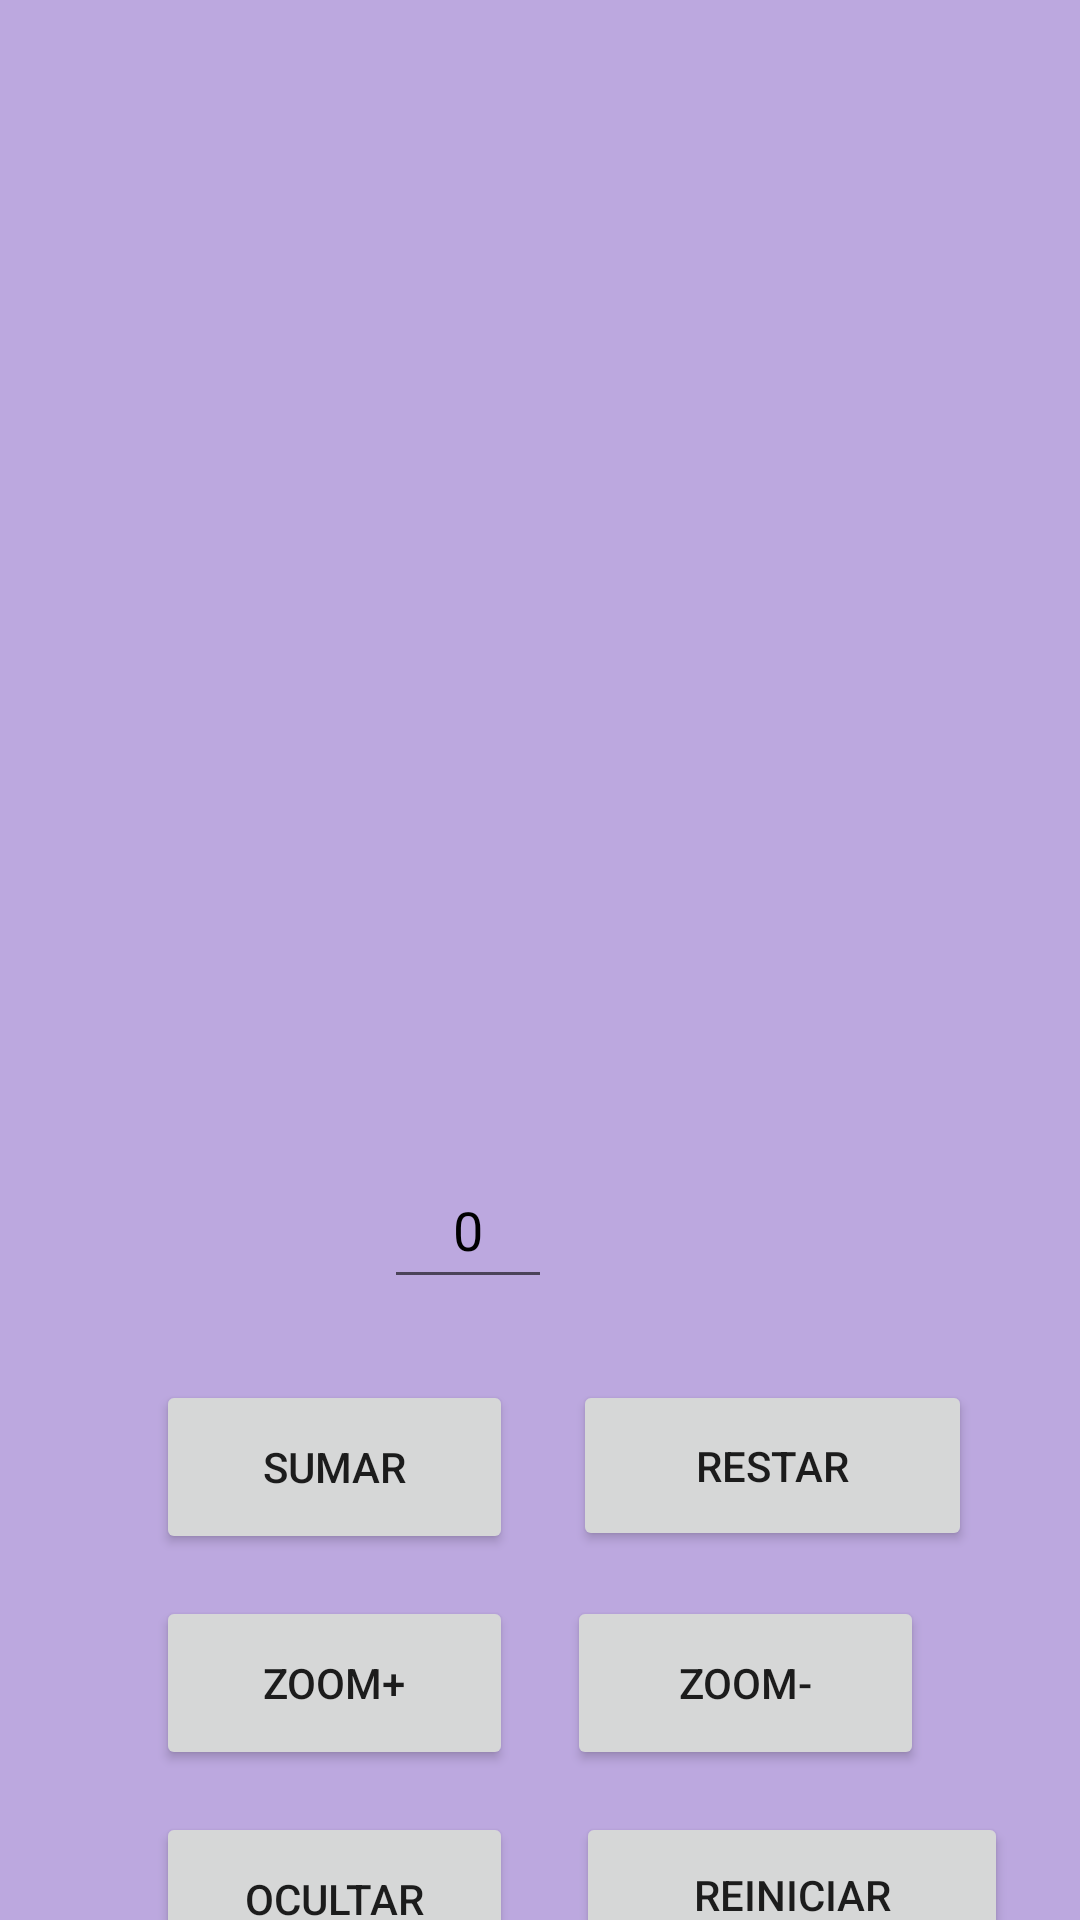

The Android layout XML behind this screen, and the referenced resources:
<!-- AndroidManifest.xml: application theme Theme.TrabajoPracticoN2 -->
<!-- res/layout/activity_main.xml -->
<?xml version="1.0" encoding="utf-8"?>
<androidx.constraintlayout.widget.ConstraintLayout xmlns:android="http://schemas.android.com/apk/res/android"
    xmlns:app="http://schemas.android.com/apk/res-auto"
    xmlns:tools="http://schemas.android.com/tools"
    android:layout_width="match_parent"
    android:layout_height="match_parent"
    android:background="#70673AB7"
    tools:context=".MainActivity">

    <Button
        android:id="@+id/btnSumar"
        android:layout_width="119dp"
        android:layout_height="58dp"
        android:layout_marginStart="52dp"
        android:layout_marginTop="460dp"
        android:text="@string/sumar"
        app:layout_constraintStart_toStartOf="parent"
        app:layout_constraintTop_toTopOf="parent"
        tools:ignore="TextContrastCheck" />

    <Button
        android:id="@+id/btnOcultar"
        android:layout_width="119dp"
        android:layout_height="58dp"
        android:layout_marginStart="52dp"
        android:layout_marginTop="604dp"
        android:text="@string/ocultar"
        app:layout_constraintStart_toStartOf="parent"
        app:layout_constraintTop_toTopOf="parent"
        tools:ignore="TextContrastCheck" />

    <Button
        android:id="@+id/btnZoomAlejar"
        android:layout_width="119dp"
        android:layout_height="58dp"
        android:layout_marginTop="532dp"
        android:layout_marginEnd="52dp"
        android:text="@string/zoomAlejar"
        app:layout_constraintEnd_toEndOf="parent"
        app:layout_constraintTop_toTopOf="parent"
        tools:ignore="TextContrastCheck" />

    <Button
        android:id="@+id/btnZoomAcercar"
        android:layout_width="119dp"
        android:layout_height="58dp"
        android:layout_marginStart="52dp"
        android:layout_marginTop="532dp"
        android:text="@string/zoomAcercar"
        app:layout_constraintStart_toStartOf="parent"
        app:layout_constraintTop_toTopOf="parent"
        tools:ignore="TextContrastCheck" />

    <Button
        android:id="@+id/btnRestar"
        android:layout_width="133dp"
        android:layout_height="57dp"
        android:layout_marginTop="460dp"
        android:layout_marginEnd="36dp"
        android:text="@string/restar"
        app:layout_constraintEnd_toEndOf="parent"
        app:layout_constraintTop_toTopOf="parent"
        tools:ignore="TextContrastCheck" />

    <EditText
        android:id="@+id/editnum"
        android:layout_width="56dp"
        android:layout_height="49dp"
        android:layout_marginTop="384dp"
        android:layout_marginEnd="176dp"
        android:autofillHints=""
        android:ems="10"
        android:gravity="center"
        android:inputType="number"
        android:labelFor="@id/editnum"
        android:text="@string/editnum"
        android:textColor="#000000"
        app:layout_constraintEnd_toEndOf="parent"
        app:layout_constraintTop_toTopOf="parent"
        tools:ignore="TextContrastCheck" />

    <ImageView
        android:id="@+id/img1"
        android:layout_width="199dp"
        android:layout_height="267dp"
        android:layout_marginTop="84dp"
        android:layout_marginEnd="104dp"
        app:layout_constraintEnd_toEndOf="parent"
        app:layout_constraintTop_toTopOf="parent"
        app:srcCompat="@drawable/ic_1"
        tools:ignore="ImageContrastCheck"
        android:contentDescription="@string/img1" />

    <Button
        android:id="@+id/btnReset"
        android:layout_width="144dp"
        android:layout_height="55dp"
        android:layout_marginTop="604dp"
        android:layout_marginEnd="24dp"
        android:text="@string/reiniciar"
        app:layout_constraintEnd_toEndOf="parent"
        app:layout_constraintTop_toTopOf="parent"
        tools:ignore="TextContrastCheck" />

</androidx.constraintlayout.widget.ConstraintLayout>
<!-- resources referenced by this layout -->
<resources>
  <string name="editnum" translatable="false">0</string>
  <string name="img1" translatable="false">TODO</string>
  <string name="ocultar">OCULTAR</string>
  <string name="reiniciar">Reiniciar</string>
  <string name="restar">RESTAR</string>
  <string name="sumar">SUMAR</string>
  <string name="zoomAcercar">ZOOM+</string>
  <string name="zoomAlejar">ZOOM-</string>
  <style name="Theme.TrabajoPracticoN2" parent="Theme.MaterialComponents.DayNight.DarkActionBar">
          
          <item name="colorPrimary">@color/purple_500</item>
          <item name="colorPrimaryVariant">@color/purple_700</item>
          <item name="colorOnPrimary">@color/white</item>
          
          <item name="colorSecondary">@color/teal_200</item>
          <item name="colorSecondaryVariant">@color/teal_700</item>
          <item name="colorOnSecondary">@color/black</item>
          
          <item name="android:statusBarColor" tools:targetApi="l">?attr/colorPrimaryVariant</item>
          
      </style>
  <!-- not gathered from this repository: default colours our renderer supplied (Android Studio template values) -->
  <color name="purple_500">#FF6200EE</color>
  <color name="purple_700">#FF3700B3</color>
  <color name="teal_200">#FF03DAC5</color>
  <color name="teal_700">#FF018786</color>
  <color name="black">#FF000000</color>
  <color name="white">#FFFFFFFF</color>
</resources>
